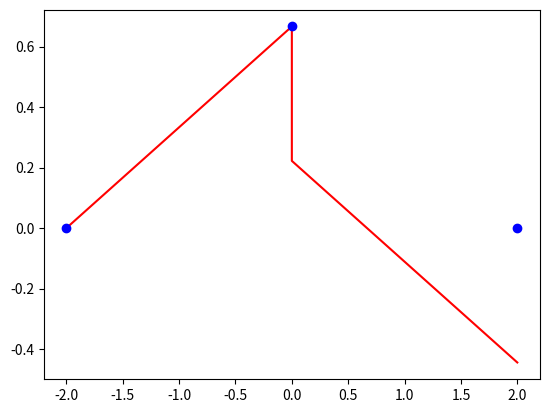

The script that saved this image:
import numpy as np 
import matplotlib.pyplot as plt 

x = np.array([-2, 0, 2])
f = np.array([0, 4/6, 0])

def exact_linear_spline(x, f):
    x_vals = []
    y_vals = []
    for i in range(len(x)-1):
        temp_x_val = np.linspace(x[i], x[i+1], 100)
        for temp_x in temp_x_val:
            y = f[i+1] + (((f[i+1] - f[i])/(x[i+1]-x[i]))*(temp_x-f[i]))
            x_vals.append(temp_x)
            y_vals.append(y)
    return x_vals, y_vals 
        

x_1, y_1 = exact_linear_spline(x, f)
plt.plot(x_1, y_1, 'r')
plt.plot(x, f, 'bo')
plt.show()